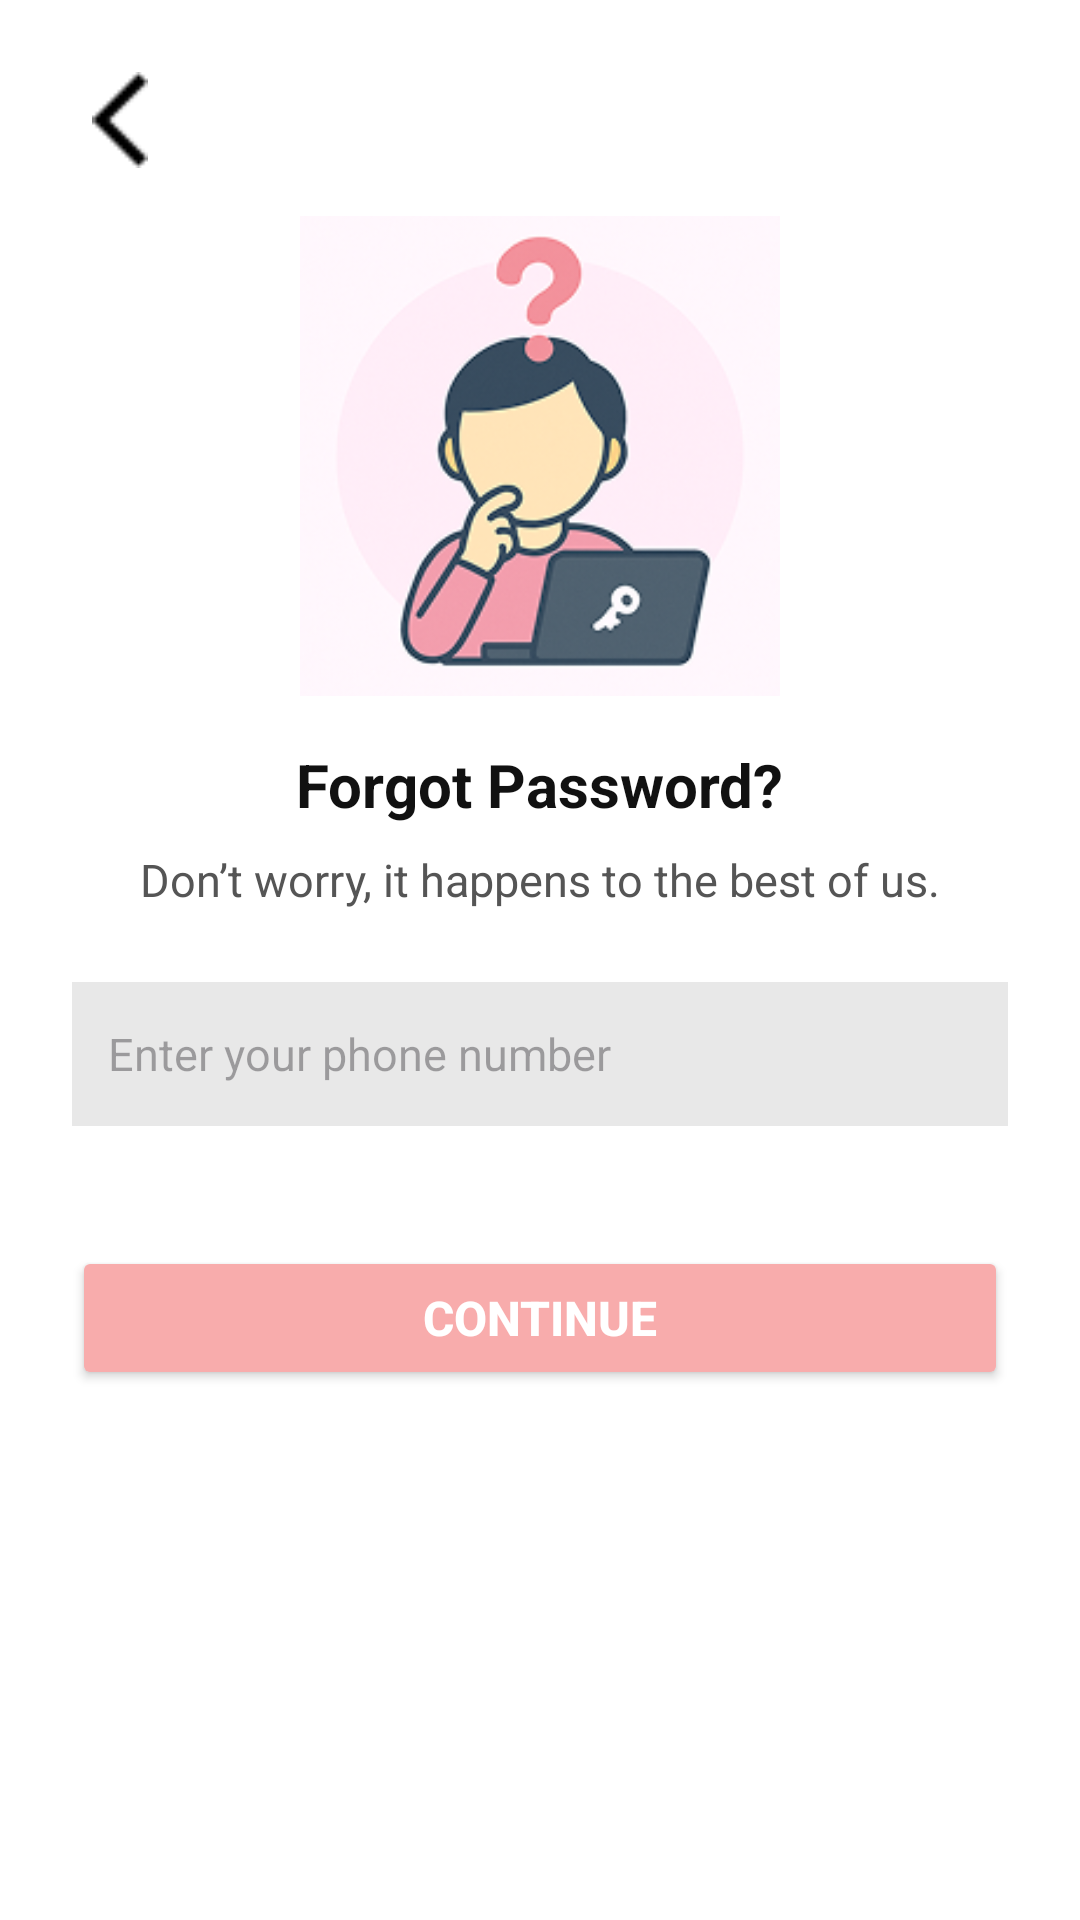

Android layout source for this screen:
<!-- AndroidManifest.xml: application theme Theme.Tricholens -->
<!-- res/layout/activity_forgot_password_phone.xml -->
<?xml version="1.0" encoding="utf-8"?>
<LinearLayout xmlns:android="http://schemas.android.com/apk/res/android"
    android:layout_width="match_parent"
    android:layout_height="match_parent"
    android:background="@android:color/white"
    android:orientation="vertical"
    android:gravity="center_horizontal"
    android:padding="24dp">

    
    <ImageView
        android:id="@+id/backArrow"
        android:layout_width="32dp"
        android:layout_height="32dp"
        android:src="@drawable/back"
        android:contentDescription="@string/back"
        android:layout_gravity="start"
        android:layout_marginBottom="16dp" />

    
    <ImageView
        android:id="@+id/helpIcon"
        android:layout_width="160dp"
        android:layout_height="160dp"
        android:src="@drawable/forgot_pass"
        android:contentDescription="@string/lock_illustration"
        android:layout_gravity="center_horizontal"
        android:layout_marginBottom="16dp" />

    
    <TextView
        android:layout_width="wrap_content"
        android:layout_height="wrap_content"
        android:text="Forgot Password?"
        android:textSize="20sp"
        android:textStyle="bold"
        android:textColor="#111111"
        android:layout_marginBottom="8dp"/>

    
    <TextView
        android:layout_width="wrap_content"
        android:layout_height="wrap_content"
        android:text="Don’t worry, it happens to the best of us."
        android:textSize="15sp"
        android:textColor="#555555"
        android:layout_marginBottom="24dp"/>

    
    <EditText
        android:id="@+id/editPhone"
        android:layout_width="match_parent"
        android:layout_height="48dp"
        android:hint="Enter your phone number"
        android:background="#E8E8E8"
        android:textSize="15sp"
        android:paddingHorizontal="12dp"
        android:layout_marginBottom="40dp"
        android:inputType="phone" />

    
    <LinearLayout
        android:layout_width="match_parent"
        android:layout_height="wrap_content"
        android:orientation="horizontal"
        android:gravity="center_vertical"
        android:layout_marginBottom="12dp">

        
        <Button
            android:id="@+id/continueButton"
            android:layout_width="0dp"
            android:layout_height="48dp"
            android:layout_weight="1"
            android:text="Continue"
            android:textSize="16sp"
            android:textStyle="bold"
            android:backgroundTint="#F8ACAC"
            android:textColor="@android:color/white"/>
    </LinearLayout>
</LinearLayout>
<!-- resources referenced by this layout -->
<resources>
  <!-- drawable back: png bitmap (drawable, 191 bytes) -->
  <!-- drawable forgot_pass: png bitmap (drawable, 48312 bytes) -->
  <string name="back">Back</string>
  <string name="lock_illustration">Lock illustration</string>
  <style name="Theme.Tricholens" parent="Theme.Material3.DayNight.NoActionBar">
          <item name="colorPrimary">@color/appPink</item>
          <item name="colorOnPrimary">@color/white</item>
  
          <item name="colorSecondary">@color/appGray</item>
          <item name="colorOnSecondary">@color/appText</item>
  
          <item name="android:windowBackground">@color/white</item>
      </style>
  <color name="appPink">#F4C2C2</color>
  <color name="white">#FFFFFF</color>
  <color name="appGray">#F5F5F5</color>
  <color name="appText">#000000</color>
</resources>
